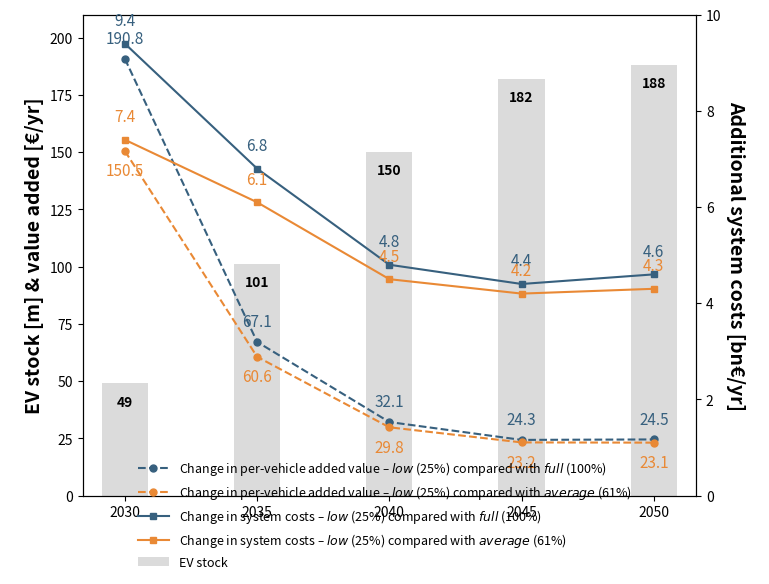

Python code for this plot:
import numpy as np
import matplotlib.pyplot as plt

years = np.array([2030, 2035, 2040, 2045, 2050])
ev_number_mio = np.array([49, 101, 150, 182, 188])

color_full = "#37607e"
color_avg  = "#e98935"
bar_color  = "0.8"

sys_25_100_gas = np.array([9.4, 6.8, 4.8, 4.4, 4.6])
sys_25_61_gas  = np.array([7.4, 6.1, 4.5, 4.2, 4.3])

av_25_100_gas  = np.array([190.8, 67.1, 32.1, 24.3, 24.5])
av_25_61_gas   = np.array([150.5, 60.6, 29.8, 23.2, 23.1])

def draw_panel(axL, years, ev_mio, sys_25_100, sys_25_61,
               av_25_100, av_25_61,
               color_full="#37607e", color_avg="#e98935", bar_color="0.8"):

    bars = axL.bar(
        years, ev_mio, width=1.75, color=bar_color, alpha=0.7,
        edgecolor="none", label="EV stock"
    )

    l1, = axL.plot(
        years, av_25_100, "--", color=color_full, marker="o",
        markersize=5, linewidth=1.5,
        label=r'Change in per-vehicle added value – $\mathit{low}$ (25%) compared with $\mathit{full}$ (100%)'
    )
    l2, = axL.plot(
        years, av_25_61, "--", color=color_avg, marker="o",
        markersize=5, linewidth=1.5,
        label=r'Change in per-vehicle added value – $\mathit{low}$ (25%) compared with $\mathit{average}$ (61%)'
    )
    axL.set_ylabel("EV stock [m] & value added [€/yr]",
                   fontsize=14, fontweight="bold")

    axR = axL.twinx()
    l3, = axR.plot(
        years, sys_25_100, "-", color=color_full, marker="s",
        markersize=5, linewidth=1.5,
        label=r'Change in system costs – $\mathit{low}$ (25%) compared with $\mathit{full}$ (100%)'
    )
    l4, = axR.plot(
        years, sys_25_61, "-", color=color_avg, marker="s",
        markersize=5, linewidth=1.5,
        label=r'Change in system costs – $\mathit{low}$ (25%) compared with $\mathit{average}$ (61%)'
    )
    axR.set_ylabel("Additional system costs [bn€/yr]",
                   fontsize=14, fontweight="bold",
                   rotation=-90, labelpad=17)

    axL.set_xticks(years)
    axL.set_xlim(years.min() - 0.6, years.max() + 0.6)

    axR.set_xticks(years)
    axR.set_xlim(years.min() - 1.6, years.max() + 1.6)

    for rect, val in zip(bars, ev_number_mio):
        axL.text(
            rect.get_x() + rect.get_width() / 2,
            rect.get_height() - 5,
            f"{val:.0f}",
            ha="center",
            va="top",
            fontsize=10,
            color="black",
            fontweight="bold"
        )

    for x, y in zip(years, av_25_100):
        axL.text(
            x, y + 5,
            f"{y:.1f}".rstrip('0').rstrip('.'),
            ha="center", va="bottom",
            fontsize=11, color=color_full
        )
    for x, y in zip(years, av_25_61):
        axL.text(
            x, y - 5,
            f"{y:.1f}".rstrip('0').rstrip('.'),
            ha="center", va="top",
            fontsize=11, color=color_avg
        )
    for x, y in zip(years, sys_25_100):
        axR.text(
            x, y + 0.3,
            f"{y:.1f}".rstrip('0').rstrip('.'),
            ha="center", va="bottom",
            fontsize=11, color=color_full
        )
    for x, y in zip(years, sys_25_61):
        axR.text(
            x, y + 0.3,
            f"{y:.1f}".rstrip('0').rstrip('.'),
            ha="center", va="bottom",
            fontsize=11, color=color_avg
        )

    handles = [l1, l2, l3, l4, bars]
    return handles, axR

fig, axL = plt.subplots(figsize=(7.5, 5.4))

fig.subplots_adjust(left=0.125, right=0.9, bottom=0.18, top=0.95)

handles_gas, axR = draw_panel(
    axL, years, ev_number_mio,
    sys_25_100_gas, sys_25_61_gas,
    av_25_100_gas, av_25_61_gas,
    color_full=color_full, color_avg=color_avg, bar_color=bar_color
)

axR.set_ylim(0, 10)
axR.set_yticks([0, 2, 4, 6, 8, 10])

ymin, ymax = 0, 210
ticks_25 = np.arange(ymin, ymax + 1, 25)
axL.set_ylim(ymin, ymax)
axL.set_yticks(ticks_25)

h_l1, h_l2, h_l3, h_l4, h_bars = handles_gas
all_handles = [h_l1, h_l2, h_l3, h_l4, h_bars]
all_labels  = [h.get_label() for h in all_handles]

leg_ax = fig.add_axes((0.0, 0.0, 1.0, 0.075))
leg_ax.set_facecolor("white")
leg_ax.axis("off")

leg_ax.legend(
    all_handles, all_labels,
    loc="center",
    ncol=1,
    frameon=False,
    fontsize=9,
    handlelength=2.5
)

plt.tight_layout()
plt.show()
